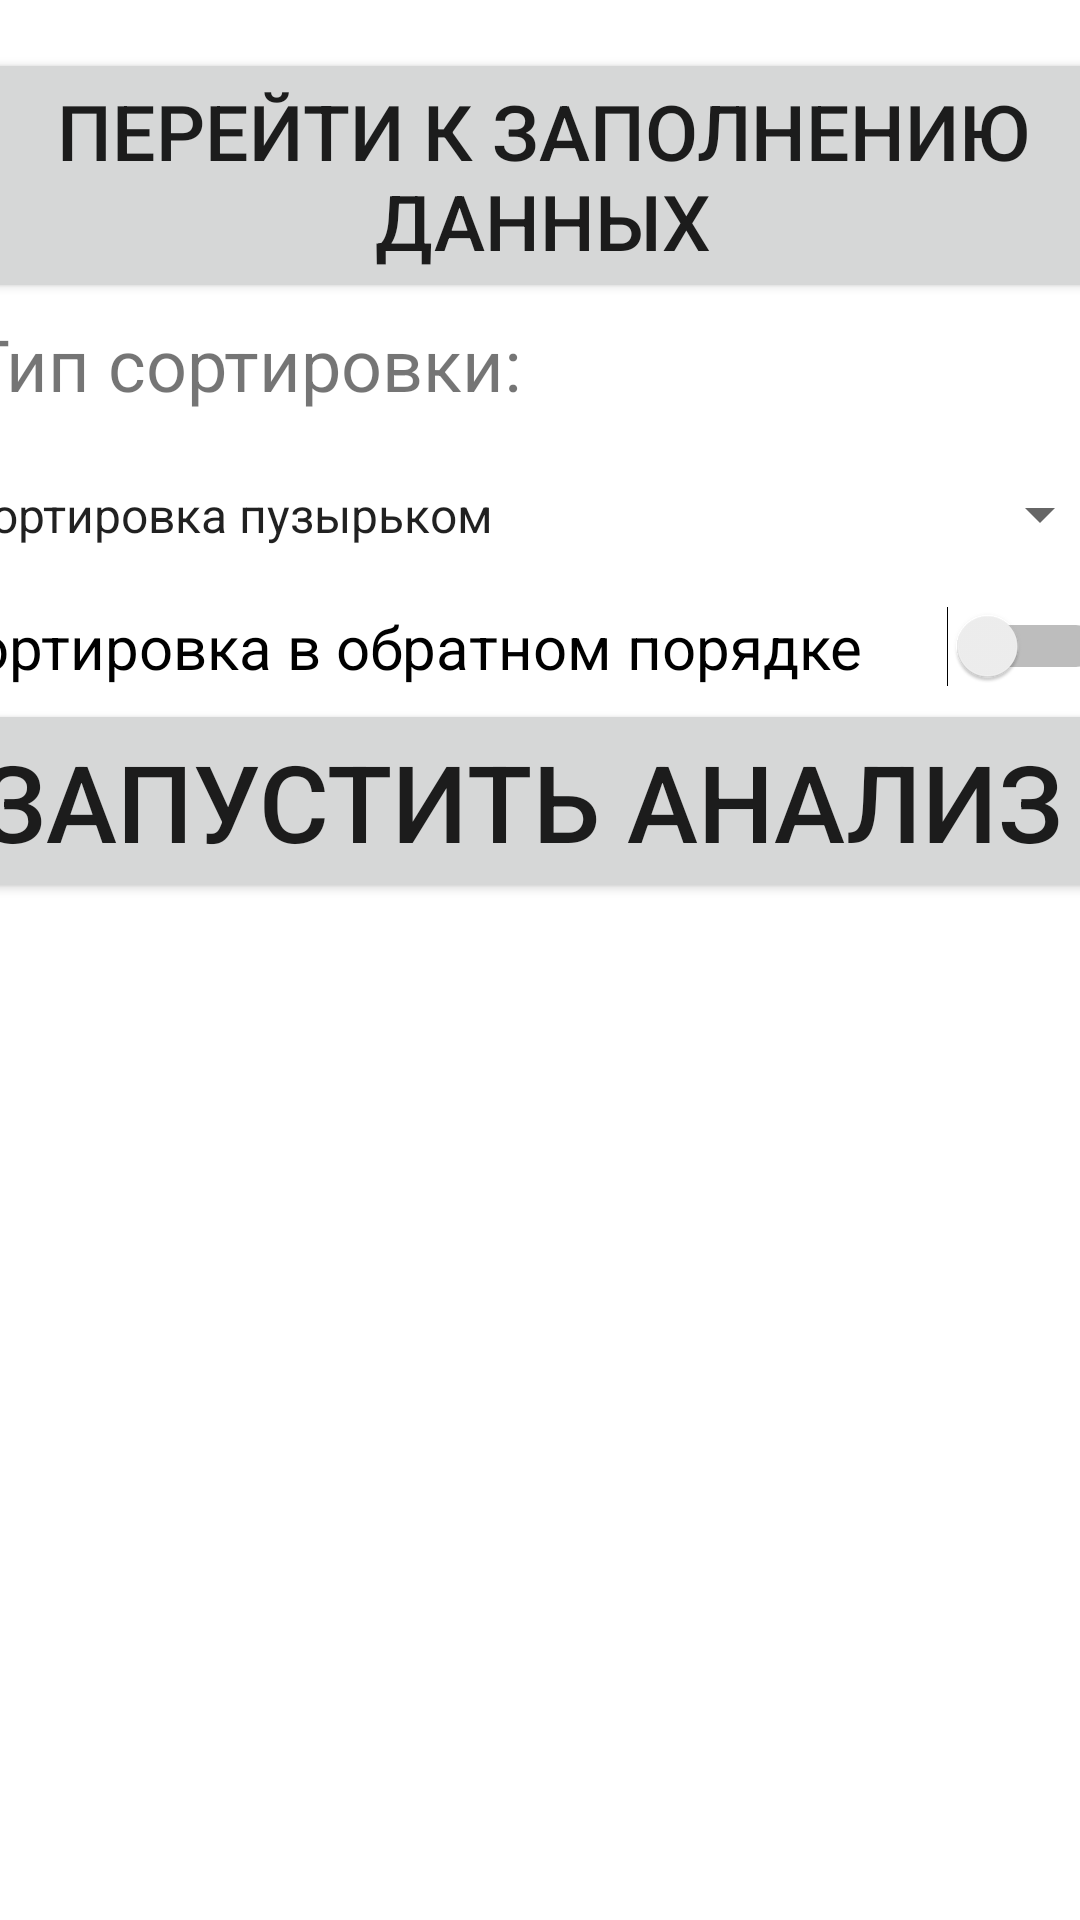

Android layout source for this screen:
<!-- AndroidManifest.xml: application theme Theme.RPS_SORTS -->
<!-- res/layout/activity_main.xml -->
<?xml version="1.0" encoding="utf-8"?>
<androidx.constraintlayout.widget.ConstraintLayout xmlns:android="http://schemas.android.com/apk/res/android"
    xmlns:app="http://schemas.android.com/apk/res-auto"
    xmlns:tools="http://schemas.android.com/tools"
    android:layout_width="match_parent"
    android:layout_height="match_parent"
    tools:context=".MainActivity">

    <TextView
        android:id="@+id/textView"
        android:layout_width="391dp"
        android:layout_height="36dp"
        android:layout_marginTop="4dp"
        android:text="Тип сортировки:"
        android:textSize="24sp"
        app:layout_constraintStart_toStartOf="@+id/button2"
        app:layout_constraintTop_toBottomOf="@+id/button2" />

    <Button
        android:id="@+id/button"
        android:layout_width="391dp"
        android:layout_height="68dp"
        android:layout_marginTop="4dp"
        android:autoSizeTextType="uniform"
        android:onClick="sort"
        android:text="Запустить анализ"
        android:textSize="18sp"
        app:layout_constraintStart_toStartOf="@+id/switch1"
        app:layout_constraintTop_toBottomOf="@+id/switch1" />

    <Switch
        android:id="@+id/switch1"
        android:layout_width="391dp"
        android:layout_height="24dp"
        android:layout_marginEnd="100dp"
        android:autoSizeTextType="uniform"
        android:checked="false"
        android:showText="false"
        android:splitTrack="false"
        android:text="Сортировка в обратном порядке"
        app:layout_constraintEnd_toEndOf="parent"
        app:layout_constraintHorizontal_bias="0.0"
        app:layout_constraintStart_toStartOf="@+id/spinner"
        app:layout_constraintTop_toBottomOf="@+id/spinner" />

    <Spinner

        android:id="@+id/spinner"
        android:layout_width="392dp"
        android:layout_height="61dp"
        android:entries="@array/typesOfSort"
        android:textSize="24sp"
        app:layout_constraintEnd_toEndOf="parent"
        app:layout_constraintHorizontal_bias="0.684"
        app:layout_constraintStart_toStartOf="parent"
        app:layout_constraintTop_toBottomOf="@+id/textView" />

    <Button
        android:id="@+id/button2"
        android:layout_width="384dp"
        android:layout_height="85dp"
        android:layout_marginTop="16dp"
        android:autoSizeTextType="uniform"
        android:onClick="fillArray"
        android:text="Перейти к заполнению данных"
        android:textSize="18sp"
        app:layout_constraintEnd_toEndOf="parent"
        app:layout_constraintHorizontal_bias="0.481"
        app:layout_constraintStart_toStartOf="parent"
        app:layout_constraintTop_toTopOf="parent" />

    <TableLayout
        android:id="@+id/sorts"
        android:layout_width="382dp"
        android:layout_height="426dp"
        android:visibility="invisible"
        app:layout_constraintEnd_toEndOf="parent"
        app:layout_constraintStart_toStartOf="parent"
        app:layout_constraintTop_toBottomOf="@+id/button">

        <TableRow
            android:layout_width="match_parent"
            android:layout_height="match_parent"
            android:layout_weight="0.2"
            android:orientation="vertical">

            <TextView
                android:id="@+id/textView5"
                android:layout_width="wrap_content"
                android:layout_height="match_parent"
                android:layout_weight="1"
                android:autoSizeTextType="uniform"
                android:autoText="false"
                android:text="ТАБЛИЦА РЕЗУЛЬТАТОВ"
                android:textAlignment="center" />
        </TableRow>

        <TableRow
            android:layout_width="match_parent"
            android:layout_height="match_parent"
            android:layout_weight="0.2" >

            <TextView
                android:id="@+id/textView3"
                android:layout_width="match_parent"
                android:layout_height="match_parent"
                android:layout_weight="1"
                android:autoText="false"
                android:text="TextView"
                android:textAlignment="center" />
        </TableRow>

        <TableRow
            android:layout_width="match_parent"
            android:layout_height="match_parent"
            android:layout_weight="0.2">

            <TextView
                android:id="@+id/textView6"
                android:layout_width="wrap_content"
                android:layout_height="match_parent"
                android:layout_weight="1"
                android:autoSizeTextType="none"
                android:text="ТИП СОРТИРОВКИ" />

            <TextView
                android:id="@+id/textView7"
                android:layout_width="match_parent"
                android:layout_height="match_parent"
                android:layout_weight="1"
                android:autoSizeTextType="none"
                android:scrollHorizontally="false"
                android:singleLine="false"
                android:text="ПЕРЕСТАНОВКИ" />

            <TextView
                android:id="@+id/textView23"
                android:layout_width="match_parent"
                android:layout_height="match_parent"
                android:layout_weight="1"
                android:autoSizeTextType="none"
                android:text="СРАВНЕНИЯ" />
        </TableRow>

        <TableRow
            android:id="@+id/row1"
            android:layout_width="match_parent"
            android:layout_height="match_parent"
            android:layout_weight="1">

            <TextView
                android:id="@+id/textView27"
                android:layout_width="wrap_content"
                android:layout_height="match_parent"
                android:layout_weight="1"
                android:autoSizeTextType="none"
                android:text="TextView" />

            <TextView
                android:id="@+id/textView30"
                android:layout_width="match_parent"
                android:layout_height="match_parent"
                android:layout_weight="1"
                android:autoSizeTextType="none"
                android:text="TextView" />

            <TextView
                android:id="@+id/textView31"
                android:layout_width="match_parent"
                android:layout_height="match_parent"
                android:layout_weight="1"
                android:autoSizeTextType="none"
                android:text="TextView" />
        </TableRow>

        <TableRow
            android:id="@+id/row2"
            android:layout_width="match_parent"
            android:layout_height="match_parent"
            android:layout_weight="1">

            <TextView
                android:id="@+id/textView32"
                android:layout_width="wrap_content"
                android:layout_height="match_parent"
                android:layout_weight="1"
                android:autoSizeTextType="none"
                android:text="TextView" />

            <TextView
                android:id="@+id/textView33"
                android:layout_width="match_parent"
                android:layout_height="match_parent"
                android:layout_weight="1"
                android:autoSizeTextType="none"
                android:text="TextView" />

            <TextView
                android:id="@+id/textView34"
                android:layout_width="match_parent"
                android:layout_height="match_parent"
                android:layout_weight="1"
                android:autoSizeTextType="none"
                android:text="TextView" />
        </TableRow>

        <TableRow
            android:id="@+id/row3"
            android:layout_width="match_parent"
            android:layout_height="match_parent"
            android:layout_weight="1">

            <TextView
                android:id="@+id/textView35"
                android:layout_width="wrap_content"
                android:layout_height="match_parent"
                android:layout_weight="1"
                android:autoSizeTextType="none"
                android:text="TextView" />

            <TextView
                android:id="@+id/textView36"
                android:layout_width="match_parent"
                android:layout_height="match_parent"
                android:layout_weight="1"
                android:autoSizeTextType="none"
                android:text="TextView" />

            <TextView
                android:id="@+id/textView37"
                android:layout_width="match_parent"
                android:layout_height="match_parent"
                android:layout_weight="1"
                android:autoSizeTextType="none"
                android:text="TextView" />
        </TableRow>

        <TableRow
            android:id="@+id/row4"
            android:layout_width="match_parent"
            android:layout_height="match_parent"
            android:layout_weight="1">

            <TextView
                android:id="@+id/textView38"
                android:layout_width="wrap_content"
                android:layout_height="match_parent"
                android:layout_weight="1"
                android:autoSizeTextType="none"
                android:text="TextView" />

            <TextView
                android:id="@+id/textView39"
                android:layout_width="match_parent"
                android:layout_height="match_parent"
                android:layout_weight="1"
                android:autoSizeTextType="none"
                android:text="TextView" />

            <TextView
                android:id="@+id/textView40"
                android:layout_width="match_parent"
                android:layout_height="match_parent"
                android:layout_weight="1"
                android:autoSizeTextType="none"
                android:text="TextView" />
        </TableRow>

    </TableLayout>

</androidx.constraintlayout.widget.ConstraintLayout>
<!-- resources referenced by this layout -->
<resources>
  <string-array name="typesOfSort">
          <item>Сортировка пузырьком</item>
          <item>Сортировка вставкой</item>
          <item>Сортировка слиянием</item>
          <item>Быстрая сортировка</item>
          <item>Все методы</item>
          <item>Быстрая и слияние</item>
      </string-array>
  <style name="Theme.RPS_SORTS" parent="Theme.MaterialComponents.DayNight.DarkActionBar">
          
          <item name="colorPrimary">@color/purple_500</item>
          <item name="colorPrimaryVariant">@color/purple_700</item>
          <item name="colorOnPrimary">@color/white</item>
          
          <item name="colorSecondary">@color/teal_200</item>
          <item name="colorSecondaryVariant">@color/teal_700</item>
          <item name="colorOnSecondary">@color/black</item>
          
          <item name="android:statusBarColor" tools:targetApi="l">?attr/colorPrimaryVariant</item>
          
      </style>
  <!-- not gathered from this repository: default colours our renderer supplied (Android Studio template values) -->
  <color name="purple_500">#FF6200EE</color>
  <color name="purple_700">#FF3700B3</color>
  <color name="teal_200">#FF03DAC5</color>
  <color name="teal_700">#FF018786</color>
  <color name="black">#FF000000</color>
  <color name="white">#FFFFFFFF</color>
</resources>
